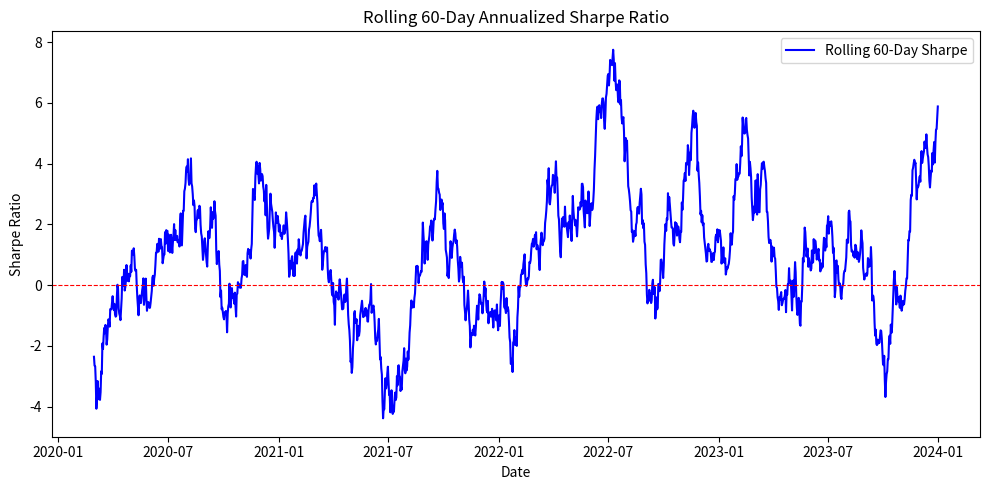

Generate this figure with matplotlib:
import pandas as pd
import numpy as np
import matplotlib.pyplot as plt

# ===== 使用您的实际数据替换此示例 =====
# 示例：生成随机每日收益率数据（仅供演示）
np.random.seed(42)
dates = pd.date_range('2020-01-01', '2023-12-31')
fund_returns = np.random.normal(0.0005, 0.02, len(dates))   # 日均收益率0.05%，标准差2%
df = pd.DataFrame({'fund': fund_returns}, index=dates)
# =====================================

# 参数设置
rf_annual = 0.021                # 无风险利率（年化）
window = 60                      # 滚动窗口（可调）
rf_daily = (1 + rf_annual) ** (1/252) - 1   # 转换为日度

# 超额收益率
df['excess'] = df['fund'] - rf_daily

# 滚动年化夏普比率
def annualized_sharpe(series):
    """计算年化夏普比率"""
    return np.mean(series) / np.std(series) * np.sqrt(252)

rolling_sharpe = df['excess'].rolling(window).apply(annualized_sharpe, raw=True)

# 最后一个窗口的夏普值
last_sharpe = rolling_sharpe.dropna().iloc[-1]

# 画图
plt.figure(figsize=(10, 5))
plt.plot(rolling_sharpe, label=f'Rolling {window}-Day Sharpe', color='blue')
plt.axhline(y=0, color='red', linestyle='--', linewidth=0.8)
plt.title('Rolling 60-Day Annualized Sharpe Ratio')
plt.xlabel('Date')
plt.ylabel('Sharpe Ratio')
plt.legend()
plt.tight_layout()
plt.savefig('rolling_sharpe.png', dpi=150)
plt.close()

# 输出契约
result = {
    'rolling_sharpe_last': round(last_sharpe, 6),
    'figure_path': 'rolling_sharpe.png'
}

print(result)
